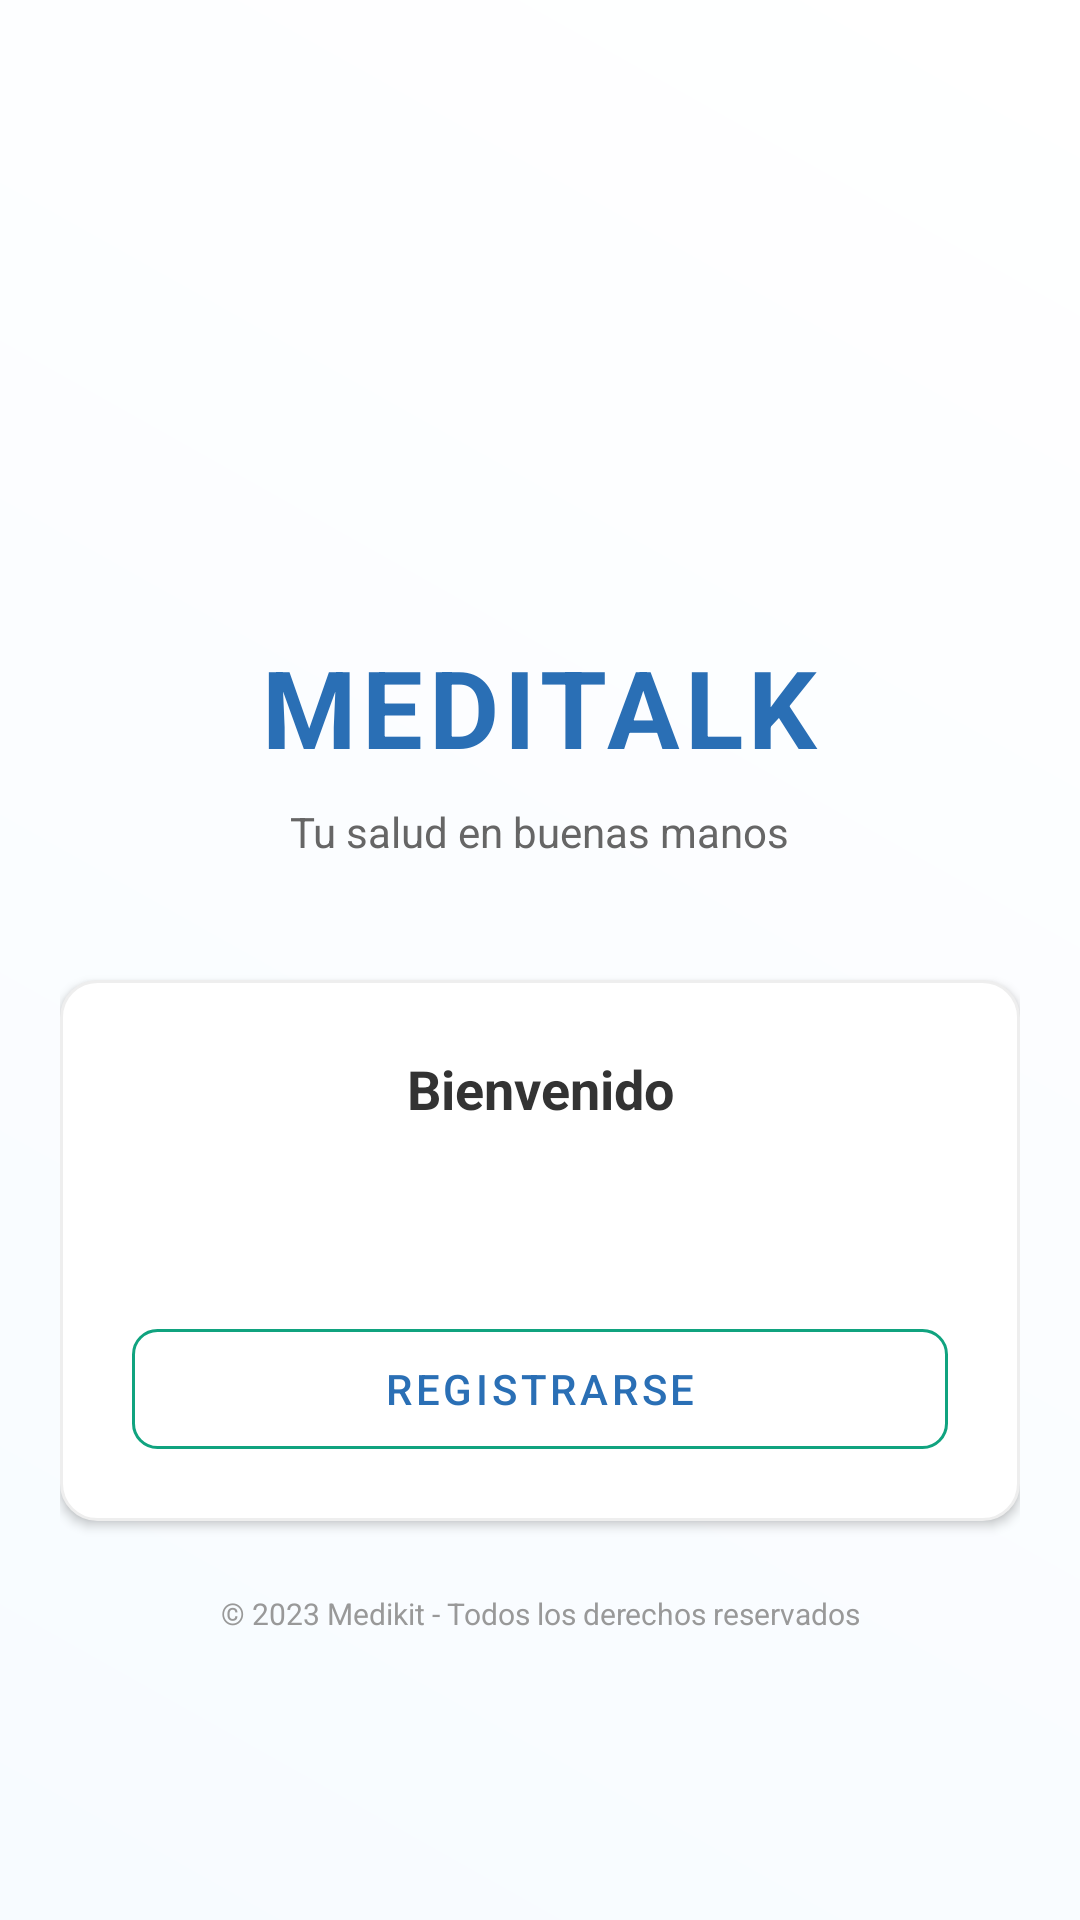

The Android layout XML behind this screen, and the referenced resources:
<!-- AndroidManifest.xml: application theme Theme.MEDIKIT -->
<!-- res/layout/activity_inicio.xml -->
<?xml version="1.0" encoding="utf-8"?>
<LinearLayout xmlns:android="http://schemas.android.com/apk/res/android"
    xmlns:app="http://schemas.android.com/apk/res-auto"
    xmlns:tools="http://schemas.android.com/tools"
    android:layout_width="match_parent"
    android:layout_height="match_parent"
    android:background="@drawable/gradient_background"
    android:orientation="vertical"
    android:gravity="center"
    android:padding="20dp"
    tools:context=".Inicio">

    
    <LinearLayout
        android:id="@+id/main"
        android:layout_width="match_parent"
        android:layout_height="wrap_content"
        android:orientation="vertical"
        android:gravity="center"
        android:layout_marginBottom="40dp">

        
        <ImageView
            android:layout_width="100dp"
            android:layout_height="100dp"
            android:layout_marginBottom="16dp"
            android:src="@drawable/logo1" />

        <TextView
            android:layout_width="wrap_content"
            android:layout_height="wrap_content"
            android:text="MEDITALK"
            android:textColor="#2A6FB5"
            android:textSize="36sp"
            android:textStyle="bold"
            android:letterSpacing="0.05"
            android:layout_marginBottom="8dp"/>

        <TextView
            android:layout_width="wrap_content"
            android:layout_height="wrap_content"
            android:text="Tu salud en buenas manos"
            android:textColor="#666666"
            android:textSize="14sp"/>
    </LinearLayout>

    
    <LinearLayout
        android:layout_width="match_parent"
        android:layout_height="wrap_content"
        android:orientation="vertical"
        android:padding="24dp"
        android:background="@drawable/rounded_white_bg"
        android:elevation="2dp">

        <TextView
            android:layout_width="match_parent"
            android:layout_height="wrap_content"
            android:text="Bienvenido"
            android:textColor="#333333"
            android:textSize="18sp"
            android:textStyle="bold"
            android:gravity="center"
            android:layout_marginBottom="16dp"/>

        <Button
            android:id="@+id/btnIrLogin"
            android:layout_width="match_parent"
            android:layout_height="40dp"
            android:text="Iniciar Sesión"
            style="@style/Widget.MaterialComponents.Button.UnelevatedButton"
            android:backgroundTint="#2A6FB5"
            android:textColor="#FFFFFF"
            android:textSize="14sp"
            android:layout_marginBottom="12dp"/>

        <Button
            android:id="@+id/btnIrARegistro"
            android:layout_width="match_parent"
            android:layout_height="40dp"
            android:text="Registrarse"
            style="@style/Widget.MaterialComponents.Button.OutlinedButton"
            android:textColor="#2A6FB5"
            android:textSize="14sp"
            app:strokeColor="#2A6FB5"
            app:strokeWidth="1dp"/>

    </LinearLayout>

    
    <TextView
        android:layout_width="match_parent"
        android:layout_height="wrap_content"
        android:text="© 2023 Medikit - Todos los derechos reservados"
        android:textColor="#999999"
        android:textSize="10sp"
        android:gravity="center"
        android:layout_marginTop="24dp"/>

</LinearLayout>
<!-- resources referenced by this layout -->
<resources>
  <!-- drawable gradient_background (drawable) -->
  <?xml version="1.0" encoding="utf-8"?>
  <shape xmlns:android="http://schemas.android.com/apk/res/android">
      <gradient
          android:startColor="#F7FBFF"
          android:endColor="#FFFFFF"
          android:angle="45"/>
  </shape>
  <!-- drawable rounded_white_bg (drawable) -->
  <?xml version="1.0" encoding="utf-8"?>
  <shape xmlns:android="http://schemas.android.com/apk/res/android">
      <solid android:color="#FFFFFF"/>
      <corners android:radius="12dp"/>
      <stroke android:width="1dp" android:color="#EEEEEE"/>
  </shape>
  <style name="Widget.MaterialComponents.Button.OutlinedButton" parent="Widget.MaterialComponents.Button">
          <item name="android:background">@drawable/outlined_button_background</item>
          <item name="android:textColor">?attr/colorPrimary</item>
          <item name="android:paddingTop">8dp</item>
          <item name="android:paddingBottom">8dp</item>
          <item name="android:paddingStart">16dp</item>
          <item name="android:paddingEnd">16dp</item>
          <item name="android:insetTop">0dp</item>
          <item name="android:insetBottom">0dp</item>
          <item name="cornerRadius">8dp</item>
          <item name="strokeColor">?attr/colorPrimary</item>
          <item name="strokeWidth">1dp</item>
      </style>
  <style name="Theme.MEDIKIT" parent="Base.Theme.MEDIKIT" />
  <!-- drawable outlined_button_background (drawable) -->
  <?xml version="1.0" encoding="utf-8"?>
  <shape xmlns:android="http://schemas.android.com/apk/res/android">
      <solid android:color="@android:color/transparent"/>
      <corners android:radius="8dp"/>
      <stroke android:width="1dp" android:color="#2A6FB5"/>
  </shape>
  <style name="Base.Theme.MEDIKIT" parent="Theme.Material3.DayNight.NoActionBar">
          <item name="colorPrimary">#10A37F</item> 
          <item name="colorOnPrimary">#FFFFFF</item> 
          <item name="colorSecondary">#E5E5EA</item> 
  
  
      </style>
</resources>
